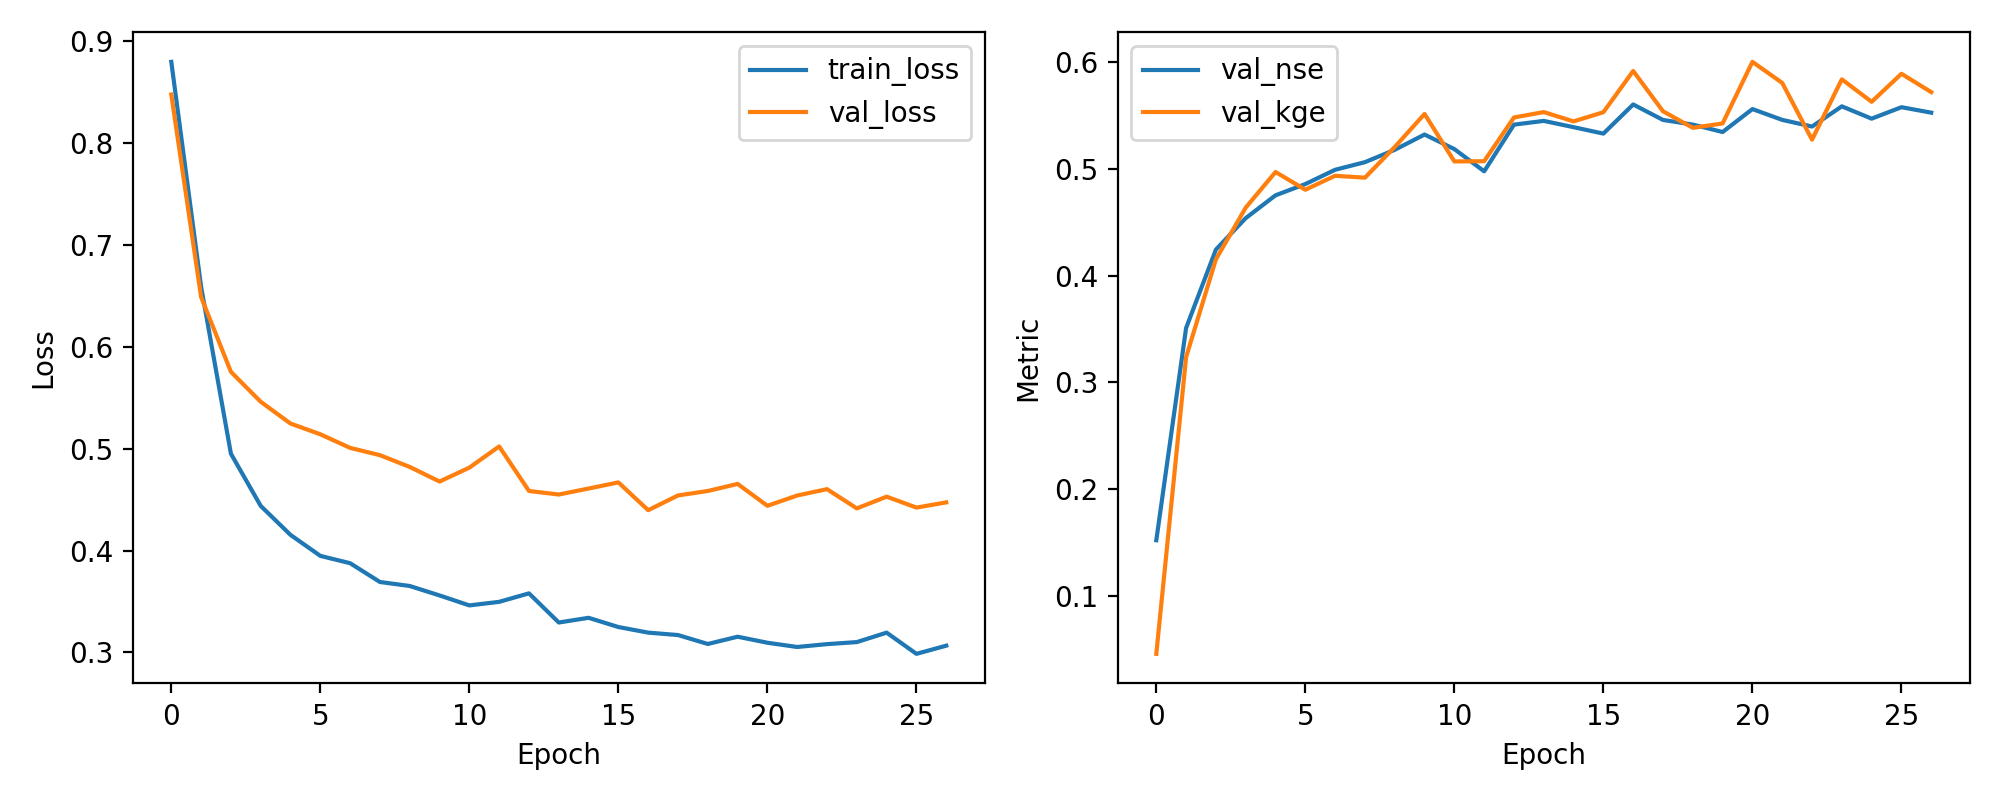

Data behind this chart, as committed beside it:
epoch, train_loss, val_loss, val_nse, val_kge
1, 0.88, 0.8479, 0.1521, 0.0457
2, 0.6591, 0.649, 0.351, 0.3237
3, 0.4952, 0.5756, 0.4244, 0.4153
4, 0.4439, 0.5462, 0.4538, 0.4637
5, 0.4154, 0.5248, 0.4752, 0.4971
6, 0.3948, 0.5142, 0.4858, 0.4805
7, 0.3876, 0.5009, 0.4991, 0.4935
8, 0.3692, 0.4937, 0.5063, 0.4917
9, 0.3652, 0.4822, 0.5178, 0.5205
10, 0.356, 0.4678, 0.5322, 0.5514
11, 0.3462, 0.4815, 0.5185, 0.5069
12, 0.3497, 0.5023, 0.4977, 0.5072
13, 0.358, 0.4586, 0.5414, 0.5481
14, 0.3294, 0.4551, 0.5449, 0.5532
15, 0.334, 0.461, 0.539, 0.5445
16, 0.3249, 0.467, 0.533, 0.5531
17, 0.3194, 0.4397, 0.5603, 0.5917
18, 0.3171, 0.4542, 0.5458, 0.5539
19, 0.3083, 0.4585, 0.5415, 0.5384
20, 0.3154, 0.4655, 0.5345, 0.5425
21, 0.3095, 0.444, 0.556, 0.6002
22, 0.3053, 0.4541, 0.5459, 0.5805
23, 0.3081, 0.4603, 0.5397, 0.5274
24, 0.3101, 0.4414, 0.5586, 0.5839
25, 0.3194, 0.453, 0.547, 0.5628
26, 0.2986, 0.4422, 0.5578, 0.5891
27, 0.3066, 0.4474, 0.5526, 0.5719
